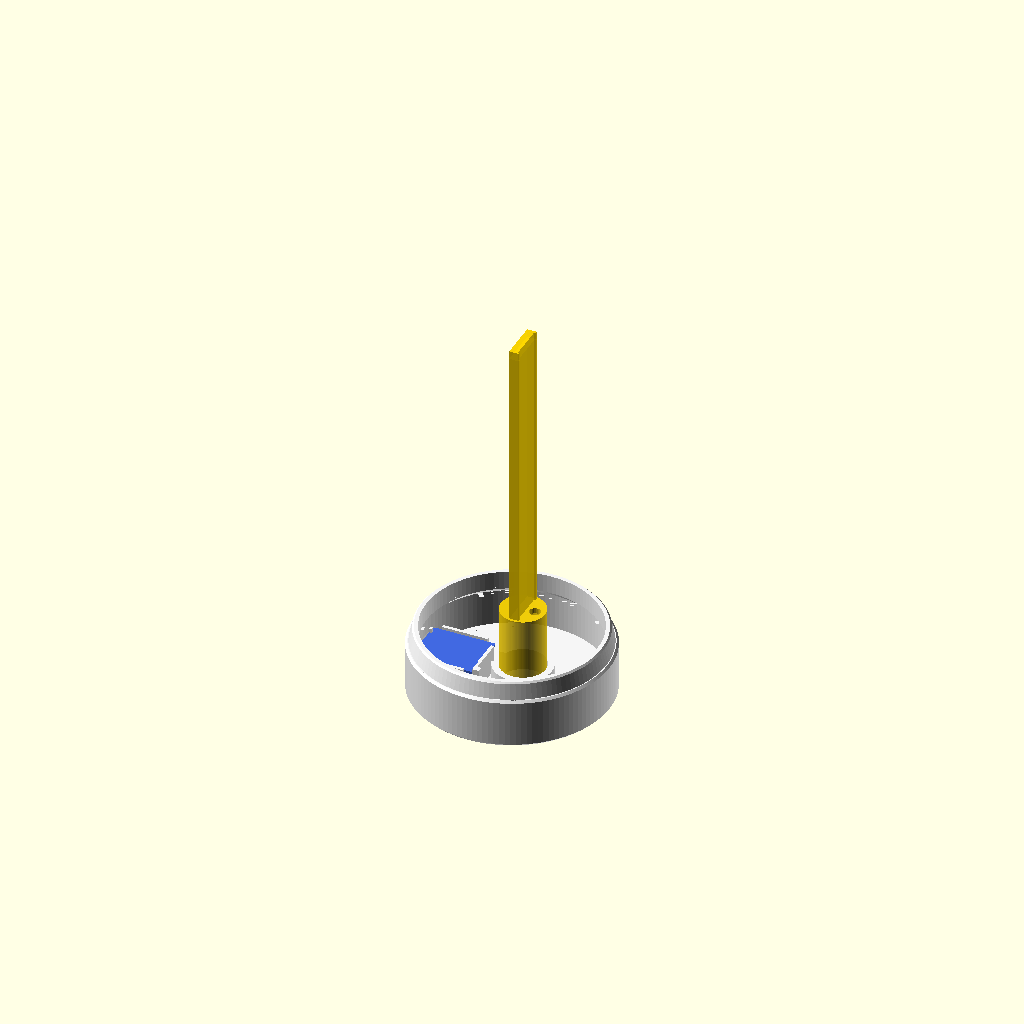
Cell 1 — every parameter at its default value.
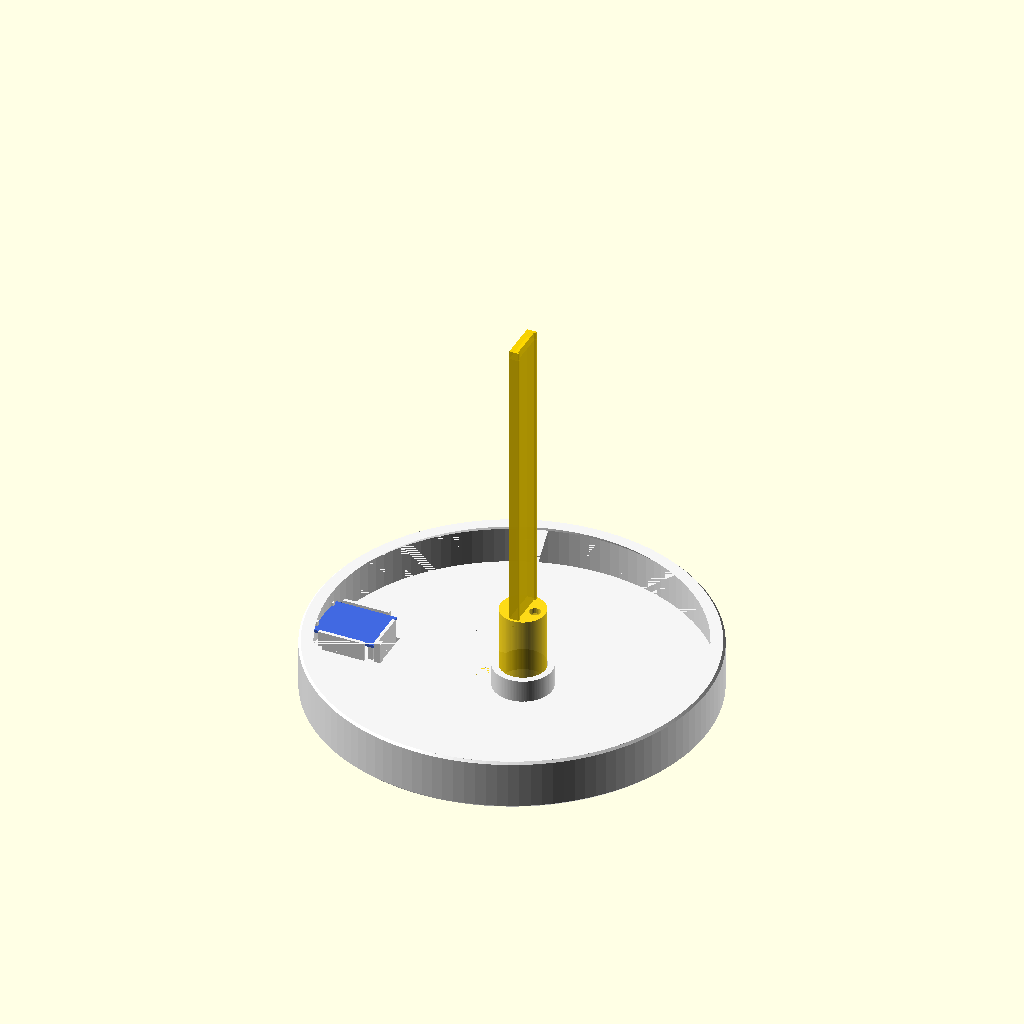
Cell 2 — tree_r set to 70.2, the other parameters unchanged.
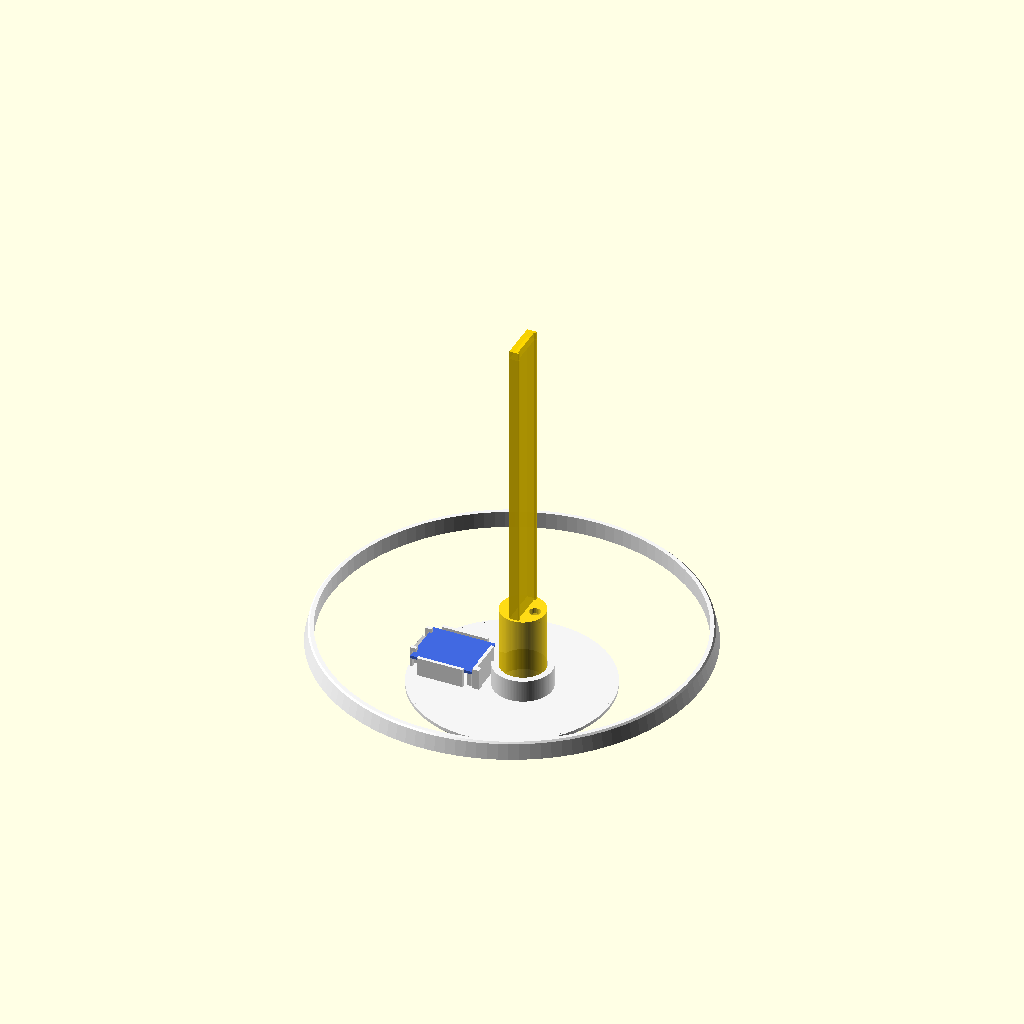
Cell 3: the same model with tree_valley_r = 68.66.
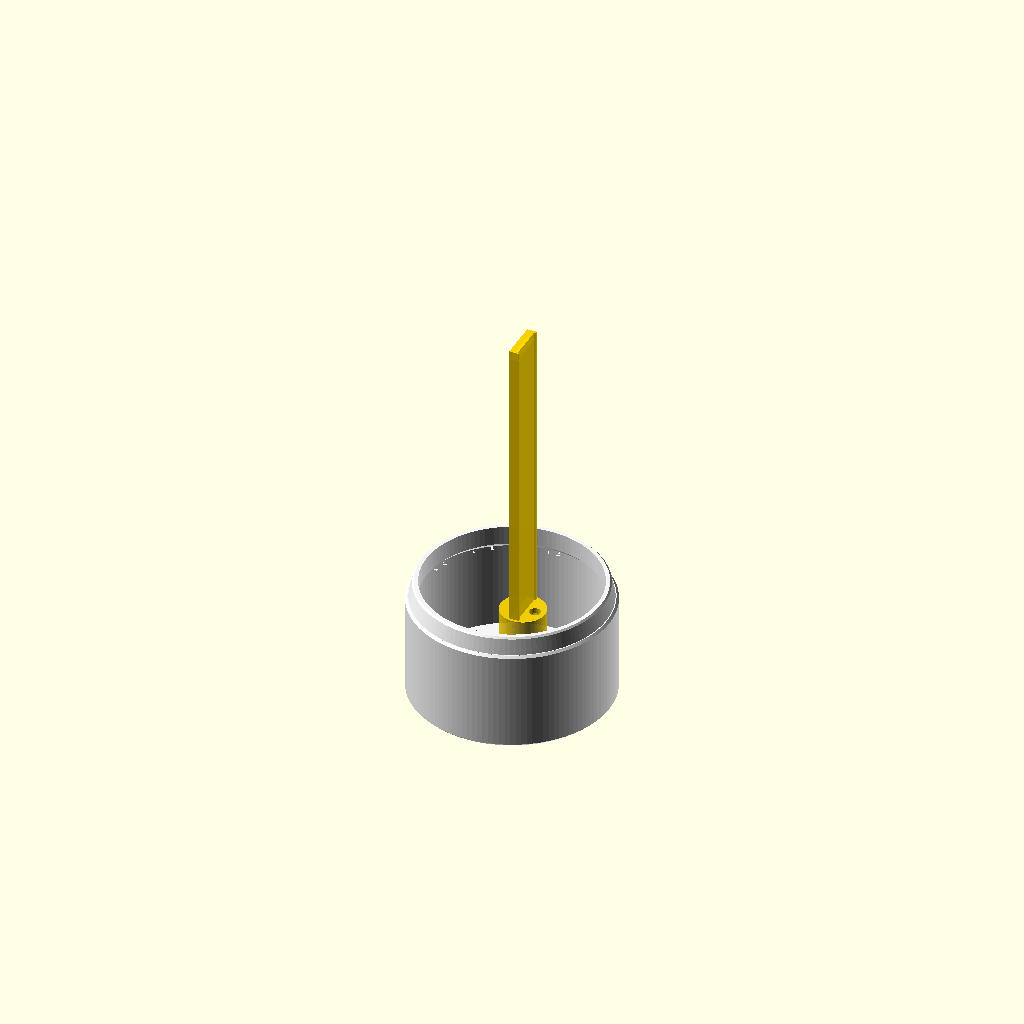
Cell 4 — ledge_z set to 36, the other parameters unchanged.
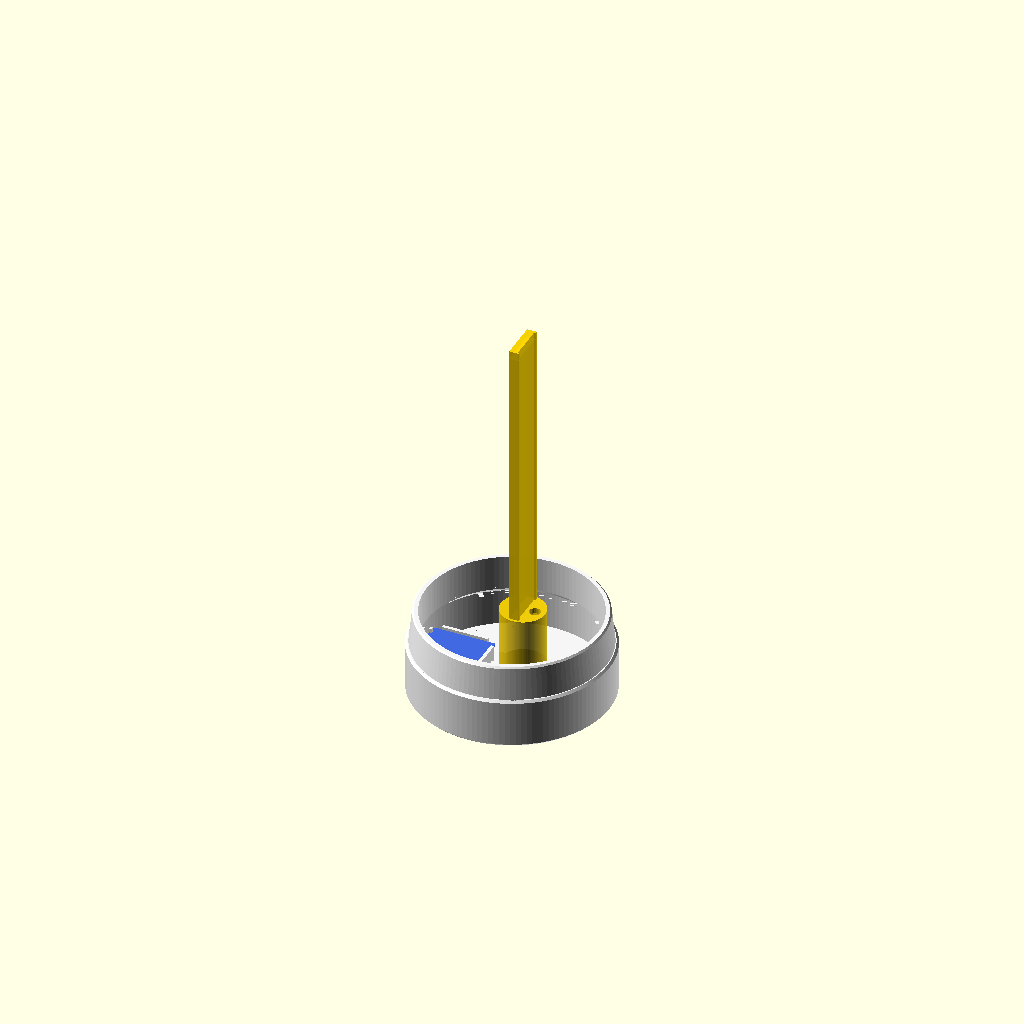
Cell 5: the same model with collar_h = 12.
All cells are drawn from one camera (rotation 55°, 0°, 25°, orthographic, colour scheme Cornfield), so only the parameter changes between them.
The OpenSCAD source (cad/team-tree-base.scad):
// Team-Tree base + LED post for the "Modern Christmas Tree Lamp"
// (makerworld 796415, vase-mode shade). Own design: only the mating
// dimensions of the original base are reused.
//
// Parts (select with -D 'part="..."'):
//   base     - foot with upside-down ESP32-C3 Super Mini, USB-C at the back,
//              BOOT / RST pressed from below with a ballpoint refill
//   post     - round foot + twisted blade carrying the WS2812B strip
//              (144/m, 12 mm). A 12 mm strip cannot be wound as a helix
//              around a thin post (it would have to bend across its width),
//              but it twists easily along its length.
//   collar_test - only the ledge + collar of the base, to check the fit
//                 in the shade before printing the whole base
//   assembly - preview with a dummy board and the post in place
//
// All dimensions in mm. Print base and post upright, no supports.

part = "assembly";
team_name = "TR-EDX2";   // engraved under the base, above "Team-Tree"

/* ---------- Mating dimensions (from the original 3MF) ---------- */
// The shade is printed in vase mode WITHOUT bottom layers: only the outer
// contour remains, a single 0.5 mm wall. Its bottom 9 mm are a band with
// shallow scallops (outer r 34.33 .. 35.1); the collar has to clear the
// scallop valleys on the inside of that wall.
// (If the shade is printed as a solid model instead, its bottom lip has an
// inner radius of 31.55 - set collar_ro = 31.3 then.)
tree_r      = 35.1;   // outer radius of the shade's bottom band (peaks)
tree_valley_r = 34.33; // outer radius in the scallop valleys
tree_wall   = 0.5;    // vase-mode line width
base_d      = 2 * (tree_r + 0.1);  // flush with the shade
ledge_z     = 18;     // height of the ledge the tree stands on
collar_h    = 6;      // centring collar reaching into the tree (band is 9 mm)
// Conical collar: the shade slides on until it wedges. A cylindrical slip fit
// (r 33.53) turned out far too loose, so the cone starts with a little
// interference at the ledge (the 0.5 mm vase wall flexes) and covers inner
// radii from collar_r_top to collar_r_bot.
collar_r_bot = tree_valley_r - tree_wall + 0.25;  // 34.08 at the ledge
collar_r_top = collar_r_bot - 1.2;                // 32.88 at the top
collar_ro   = collar_r_top;
collar_wall = 2;

/* ---------- Base ---------- */
wall     = 2.0;
floor_t  = 2.0;
chamfer  = 0.8;

/* ---------- ESP32-C3 Super Mini (measure your board!) ---------- */
pcb_l   = 22.52;   // along USB axis
pcb_w   = 18.0;
pcb_t   = 1.0;
usb_w   = 8.94;    // USB-C receptacle
usb_h   = 3.26;
usb_overhang = 1.84;  // receptacle sticks out over the PCB edge
// Buttons, measured on the COMPONENT side with USB-C pointing up:
//   *_from_left = left PCB edge -> button centre
//   *_from_usb  = USB-side PCB edge -> button centre
// (taken from a dimensioned vendor drawing, 46.8 px/mm)
boot_from_left = 6.13;
boot_from_usb  = 8.70;
rst_from_left  = 11.69;
rst_from_usb   = 8.70;
// Button height above the PCB. Rather too high than too low: a nub that
// presses BOOT permanently would put the ESP into download mode.
btn_h   = 2.2;
antenna_w = 7.0;   // ceramic antenna (6.6 mm) centred on the front edge, keep clear
press_d = 3.0;     // press holes for a ballpoint refill (refills are ~2.3-2.5 mm)

/* ---------- LED post ---------- */
post_od     = 16;    // round foot, sits in the socket
post_id     = 11.6;
post_x      = 4;     // offset towards the front (board is at the back)
num_leds    = 15;    // must match kNumLeds in include/Config.h
strip_w     = 12;
strip_len   = num_leds * 1000 / 144;   // 15 LEDs at 144/m = 104.2
strip_start = 30;    // bottom end of the strip (DIN) above the post bottom
// Twist of the blade over the strip length. 0 = straight, all LEDs face the
// front (+x). The test print showed the strip doesn't take a twist well.
strip_twist = 0;
blade_w     = strip_w + 2;
blade_t     = 3.5;
groove_d    = 0.6;   // shallow groove that keeps the strip centred
groove_w    = strip_w + 0.6;
post_len    = strip_start + strip_len + 3;

/* ---------- Derived ---------- */
R      = base_d / 2;
cav_r  = R - wall;
collar_ri = collar_ro - collar_wall;
// Back edge of the PCB: as far back as possible while the corner pocket
// still leaves >= 0.8 mm of outer wall.
pcb_x0 = -sqrt(R * R - pow(pcb_w / 2 + 0.4, 2)) + 0.8 + 0.4;
usb_mouth_x = pcb_x0 - usb_overhang;
pcb_x1 = pcb_x0 + pcb_l;                 // front edge
pcb_bot = floor_t + 5.0;                 // component side (facing down)
pcb_top = pcb_bot + pcb_t;
usb_zc  = pcb_bot - usb_h / 2;
// board flipped about its long axis: component-side "left" ends up at +y
function btn_pos(from_left, from_usb) = [pcb_x0 + from_usb, pcb_w / 2 - from_left];
boot_xy = btn_pos(boot_from_left, boot_from_usb);
rst_xy  = btn_pos(rst_from_left, rst_from_usb);

$fn = 120;
eps = 0.01;

echo(str("post length = ", post_len, " mm, strip ", strip_len, " mm"));
echo(str("total height with collar = ", ledge_z + collar_h, " mm"));

/* ======================= Base ======================= */

module chamfered_cyl(r, h, c) {
  hull() {
    translate([0, 0, c]) cylinder(r = r, h = h - 2 * c);
    cylinder(r = r - c, h = h);
  }
}

module base_body() {
  chamfered_cyl(R, ledge_z, chamfer);
  // collar with lead-in chamfer
  translate([0, 0, ledge_z - eps]) hull() {
    cylinder(r1 = collar_r_bot, r2 = collar_r_top, h = collar_h - 0.6 + eps);
    cylinder(r = collar_r_top - 0.6, h = collar_h + eps);
  }
}

module cavity() {
  // main cavity, tapering to the collar so the inner step prints without support
  translate([0, 0, floor_t]) cylinder(r = cav_r, h = ledge_z - floor_t - 3);
  translate([0, 0, ledge_z - 3 - eps])
    cylinder(r1 = cav_r, r2 = collar_ri, h = (cav_r - collar_ri) + eps);
  translate([0, 0, floor_t]) cylinder(r = collar_ri, h = 100);
}

module rrect(size, r) {  // rounded rectangle in YZ, extruded along X
  hull() for (y = [-1, 1], z = [-1, 1])
    translate([0, y * (size[0] / 2 - r), z * (size[1] / 2 - r)])
      rotate([0, 90, 0]) cylinder(r = r, h = size[2], $fn = 32);
}

module usb_window() {
  // recess for the overmould of common USB-C cables, ends at the mouth
  translate([-R - 2, 0, usb_zc]) rrect([13.5, 8.5, usb_mouth_x + 0.2 + R + 2], 2.5);
  // passage for the plug / receptacle
  translate([usb_mouth_x - 0.1, -(usb_w / 2 + 0.4), usb_zc - usb_h / 2 - 0.4])
    cube([usb_overhang + 1, usb_w + 0.8, usb_h + 0.8]);
  // flat pocket inside the back wall for the PCB corners
  translate([pcb_x0 - 0.4, -(pcb_w / 2 + 0.4), pcb_bot - 0.3])
    cube([4, pcb_w + 0.8, pcb_t + 0.6]);
}

module board_holder() {
  rail_t = 1.2;
  // support under the USB receptacle (short, keeps the BOOT tongue free)
  translate([usb_mouth_x, -usb_w / 2, 0]) cube([usb_overhang + 3.5, usb_w, usb_zc - usb_h / 2]);
  // supports under the front corners, clear of the ceramic antenna and of
  // the latch slot in the floor
  for (s = [-1, 1])
    translate([pcb_x1 - 2.2, s > 0 ? antenna_w / 2 + 1 : -pcb_w / 2 + 0.3, 0])
      cube([1.6, pcb_w / 2 - 0.3 - antenna_w / 2 - 1, pcb_bot]);
  // side rails
  for (s = [-1, 1])
    translate([pcb_x0 + 3, s > 0 ? pcb_w / 2 + 0.25 : -pcb_w / 2 - 0.25 - rail_t, 0])
      cube([pcb_l - 6, rail_t, pcb_top + 0.8]);
  // tabs over the back edge (PCB slides under them), between the USB
  // shell and the 5V / pin-9 solder pads in the corners
  tab_y0 = usb_w / 2 + 1.0;
  tab_y1 = pcb_w / 2 - 2.3;
  for (s = [-1, 1])
    translate([pcb_x0 - 1.5, s > 0 ? tab_y0 : -tab_y1, pcb_top + 0.15])
      cube([2.5, tab_y1 - tab_y0, 1.4]);
  // ...and carry them down to the floor so they print without support
  for (s = [-1, 1])
    translate([pcb_x0 - 1.5, s > 0 ? tab_y0 : -tab_y1, 0])
      cube([1.1, tab_y1 - tab_y0, pcb_top + 1.55]);
  // guide tubes for the press holes (stop below the buttons)
  for (b = [boot_xy, rst_xy])
    translate([b[0], b[1], 0]) cylinder(d = press_d + 2, h = pcb_bot - btn_h - 0.8, $fn = 32);
}

// Front latch: a vertical snap hook bends across the print layers and broke.
// This arm stands on the build plate and is only anchored at one end, so it
// flexes sideways, i.e. along the layer lines, which PLA tolerates well.
latch_t   = 1.0;
latch_y0  = -pcb_w / 2 + 1.5;   // anchored end
latch_len = 13;
latch_x   = pcb_x1 + 0.15;
latch_h   = pcb_top + 1.55;

module front_latch() {
  // anchor pillar
  translate([latch_x, latch_y0 - 2, 0]) cube([latch_t + 1.5, 2, latch_h]);
  // arm
  translate([latch_x, latch_y0 - eps, 0]) cube([latch_t, latch_len + eps, latch_h]);
  // nose over the PCB with lead-in, on the free part of the arm
  translate([latch_x, latch_y0 + 4, pcb_top + 0.15]) hull() {
    cube([eps, latch_len - 4, 1.4]);
    translate([-0.8, 0, 0]) cube([0.8 + eps, latch_len - 4, 0.4]);
  }
}

module latch_slot() {
  // frees the arm from the floor; room for 0.8 mm deflection to the front
  translate([latch_x - 0.6, latch_y0, -1])
    cube([latch_t + 0.6 + 1.2, latch_len + 0.8, floor_t + 1 + eps]);
}

module post_socket() {
  translate([post_x, 0, 0]) difference() {
    cylinder(d = post_od + 5, h = floor_t + 8);
    translate([0, 0, floor_t]) cylinder(d = post_od + 0.4, h = 20);
    // wire slot towards the board
    translate([-post_od, -3, floor_t]) cube([post_od, 6, 20]);
  }
}

module labels() {
  // engraved underneath (mirrored so it reads correctly from below)
  translate([boot_xy[0], boot_xy[1] + 5, -eps])
    linear_extrude(0.5) mirror([0, 1, 0])
      text("BOOT", size = 3, halign = "center", valign = "center", font = "Liberation Sans:style=Bold");
  translate([rst_xy[0], rst_xy[1] - 4.8, -eps])
    linear_extrude(0.5) mirror([0, 1, 0])
      text("RST", size = 2.5, halign = "center", valign = "center", font = "Liberation Sans:style=Bold");
  translate([14, 0, -eps])
    linear_extrude(0.5) mirror([0, 1, 0]) {
      translate([0, 4]) text(team_name, size = 5.5, halign = "center", valign = "center", font = "Liberation Sans:style=Bold");
      translate([0, -4.5]) text("Team-Tree", size = 4.5, halign = "center", valign = "center", font = "Liberation Sans:style=Bold");
    }
}

module base() {
  difference() {
    union() {
      difference() { base_body(); cavity(); usb_window(); }
      // added after the window cut so the back tabs survive; clipped to
      // stay inside the outer skin
      intersection() {
        cylinder(r = R - 0.8, h = ledge_z);
        union() { board_holder(); post_socket(); }
      }
    }
    latch_slot();
    for (b = [boot_xy, rst_xy])  // press holes for a ballpoint refill
      translate([b[0], b[1], -1]) cylinder(d = press_d, h = 20, $fn = 32);
    labels();
  }
  front_latch();
}

module collar_test() {
  // ledge + collar only (~10 min print) to check the fit in the shade
  translate([0, 0, -(ledge_z - 2)]) intersection() {
    base();
    translate([0, 0, ledge_z - 2]) cylinder(r = R + 1, h = collar_h + 3);
  }
}

/* ======================= LED post ======================= */

module blade_profile() {
  // groove for the strip on the +x face
  difference() {
    square([blade_t, blade_w], center = true);
    translate([blade_t / 2 - groove_d, -groove_w / 2]) square([groove_d + 1, groove_w]);
  }
}

module post() {
  // round, hollow foot; the wires run down inside it
  difference() {
    cylinder(d = post_od, h = strip_start);
    translate([0, 0, -eps]) cylinder(d = post_id, h = strip_start - 2);
    // wire entry next to the strip's bottom end (DIN), in front of the blade
    rotate([0, 0, strip_twist / 2]) translate([blade_t / 2 + 2.6, 0, strip_start - 4])
      cylinder(d = 4, h = 5, $fn = 24);
    // wire exit at the bottom, aligned with the socket slot (-x)
    translate([-post_od, -3, -eps]) cube([post_od, 6, 6]);
  }
  // twisted blade: the middle of the strip faces the front (+x)
  translate([0, 0, strip_start - eps])
    rotate([0, 0, strip_twist / 2])
      linear_extrude(height = strip_len + 2 * eps, twist = strip_twist, slices = 120, convexity = 4)
        blade_profile();
  // short straight end above the strip
  translate([0, 0, strip_start + strip_len])
    rotate([0, 0, -strip_twist / 2]) linear_extrude(height = 3) blade_profile();
}

/* ======================= Preview ======================= */

module dummy_board() {
  color("RoyalBlue") translate([pcb_x0, -pcb_w / 2, pcb_bot]) cube([pcb_l, pcb_w, pcb_t]);
  color("Silver") translate([usb_mouth_x, -usb_w / 2, pcb_bot - usb_h]) cube([7.5, usb_w, usb_h]);
  for (b = [boot_xy, rst_xy])
    color("Black") translate([b[0] - 1.5, b[1] - 2, pcb_bot - btn_h]) cube([3, 4, btn_h]);
}

if (part == "base") base();
else if (part == "post") post();
else if (part == "collar_test") collar_test();
else if (part == "section") {  // cut through the BOOT button, for checking
  difference() {
    union() { color("WhiteSmoke") base(); dummy_board(); }
    translate([-50, boot_xy[1], -1]) cube([100, 50, 50]);
  }
}
else {
  color("WhiteSmoke") base();
  dummy_board();
  color("Gold", 0.9) translate([post_x, 0, floor_t]) post();
}
Parameter table extracted from the source (name, type, default, range or options):
part: string, default "assembly"
team_name: string, default "TR-EDX2"
tree_r: number, default 35.1
tree_valley_r: number, default 34.33
tree_wall: number, default 0.5
ledge_z: number, default 18
collar_h: number, default 6
collar_wall: number, default 2
wall: number, default 2
floor_t: number, default 2
chamfer: number, default 0.8
pcb_l: number, default 22.52
pcb_w: number, default 18
pcb_t: number, default 1
usb_w: number, default 8.94
usb_h: number, default 3.26
usb_overhang: number, default 1.84
boot_from_left: number, default 6.13
boot_from_usb: number, default 8.7
rst_from_left: number, default 11.69
rst_from_usb: number, default 8.7
btn_h: number, default 2.2
antenna_w: number, default 7
press_d: number, default 3
post_od: number, default 16
post_id: number, default 11.6
post_x: number, default 4
num_leds: number, default 15
strip_w: number, default 12
strip_start: number, default 30
strip_twist: number, default 0
blade_t: number, default 3.5
groove_d: number, default 0.6
